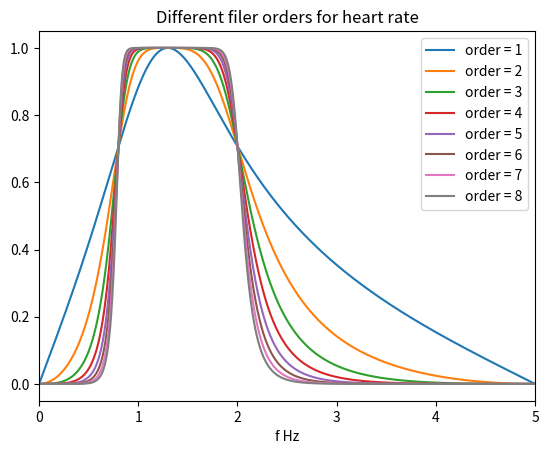
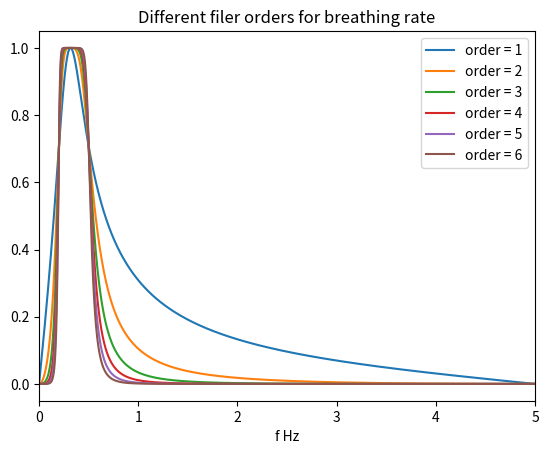
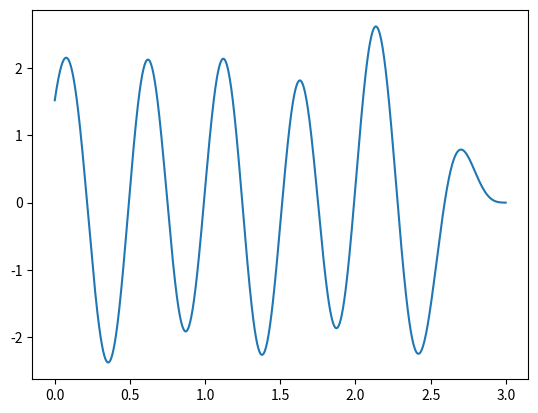
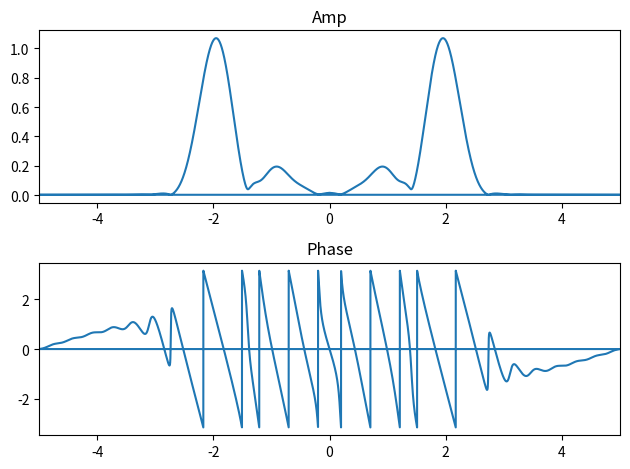
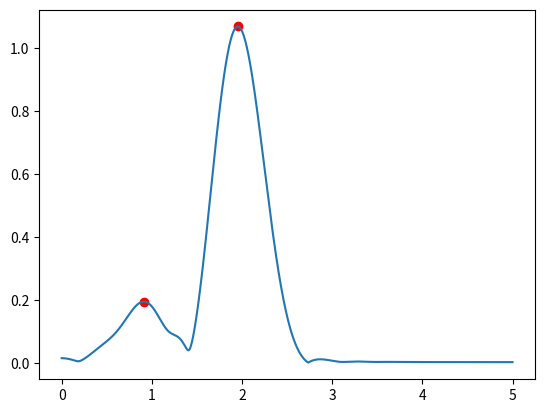

Generate these figures, in order, with matplotlib:
import numpy as np
from scipy import signal
from matplotlib import pyplot as plt


def my_fft(x, Fs, donwsample_factor=1, Nfft=1024, window_type=None):
    x_downsampled = x[::donwsample_factor]

    if window_type is None:
        window = np.ones(len(x_downsampled))
    elif window_type == 'hamming':
        window = np.hamming(len(x_downsampled))
    else:
        raise NotImplementedError()

    fourier = np.fft.fft(x_downsampled * window, n=Nfft)
    amp = np.abs(fourier * 2 / len(x_downsampled))
    phase = np.angle(fourier)

    faxis = np.fft.fftfreq(n=Nfft) * Fs / donwsample_factor

    return amp, phase, faxis


def butter_bandpass(lowcut, highcut, fs, order=5):
    nyq = 0.5 * fs
    low = lowcut / nyq
    high = highcut / nyq
    b, a = signal.butter(order, [low, high], btype='band')
    return b, a


if __name__ == '__main__':
    """
    0. Do we bandpass filter before hand? Yeah, why not?
    1. Downsample signal to get Fs to the 0-5 Hz (or less) range for better sampling of the spectrum
    2. Window that signal to kill the side lobes
    3. Calculate fft and abs(fft)
    4. Find peaks
    5. Sort peaks by height
    6. Take the highest peaks (2 or how many you expect)
    7. Read frequencies
    """
    Fs = 1000
    t = np.arange(start=0, stop=3, step=1 / Fs)
    f = [0.5, 2]
    a = [1, 4]
    x = 0
    # TODO add noise. Or just look at the real signal
    for i in range(len(f)):
        x += a[i] * np.sin(2 * np.pi * f[i] * t)

    flim = 5

    fs_downsampled = Fs / 100
    # TODO it seems to be better to filter a downsampled signal. Try it out

    plt.figure()
    plt.title('Different filer orders for heart rate')
    for order in [1, 2, 3, 4, 5, 6, 7, 8]:
        b, a = butter_bandpass(lowcut=0.8, highcut=2, fs=fs_downsampled, order=order)
        w, h = signal.freqz(b, a, worN=2000)
        plt.plot((fs_downsampled * 0.5 / np.pi) * w, abs(h), label="order = %d" % order)

    plt.xlim([0, 5])
    plt.xlabel('f Hz')
    plt.legend()
    plt.show()

    plt.figure()
    plt.title('Different filer orders for breathing rate')
    for order in [1, 2, 3, 4, 5, 6]:
        b, a = butter_bandpass(lowcut=0.2, highcut=0.5, fs=fs_downsampled, order=order)
        w, h = signal.freqz(b, a, worN=2000)
        plt.plot((fs_downsampled * 0.5 / np.pi) * w, abs(h), label="order = %d" % order)

    plt.xlim([0, 5])
    plt.xlabel('f Hz')
    plt.legend()
    plt.show()

    b, a = butter_bandpass(lowcut=0.8, highcut=2, fs=Fs, order=3)
    x = signal.filtfilt(b, a, x)

    plt.figure()
    plt.plot(t, x)
    plt.show()

    # TODO what does range fft do? I don't think it does fft just in a small range
    donwsample_factor = 100
    Nfft = 2 ** 14

    amp, phase, faxis = my_fft(x, Fs, donwsample_factor, Nfft, window_type='hamming')

    fig, ax = plt.subplots(2, 1)
    ax[0].plot(faxis, amp)
    ax[0].set_title('Amp')
    ax[0].set_xlim(left=-flim, right=flim)
    ax[1].plot(faxis, phase)
    ax[1].set_title('Phase')
    ax[1].set_xlim(left=-flim, right=flim)

    fig.tight_layout()
    fig.show()

    right_lim = int(np.floor(Nfft / 2))
    right_side_amp = amp[:right_lim]
    peaks = signal.find_peaks(right_side_amp)

    sorted_peak_indices = np.argsort(right_side_amp[peaks[0]])[::-1]
    sorted_peaks = peaks[0][sorted_peak_indices]

    highest_peaks = sorted_peaks[:2]

    plt.figure()
    plt.plot(faxis[:right_lim], right_side_amp)
    plt.scatter(faxis[highest_peaks], right_side_amp[highest_peaks], color='r')
    plt.show()

    print('Peak frequencies: ', faxis[highest_peaks], ' Hz')
